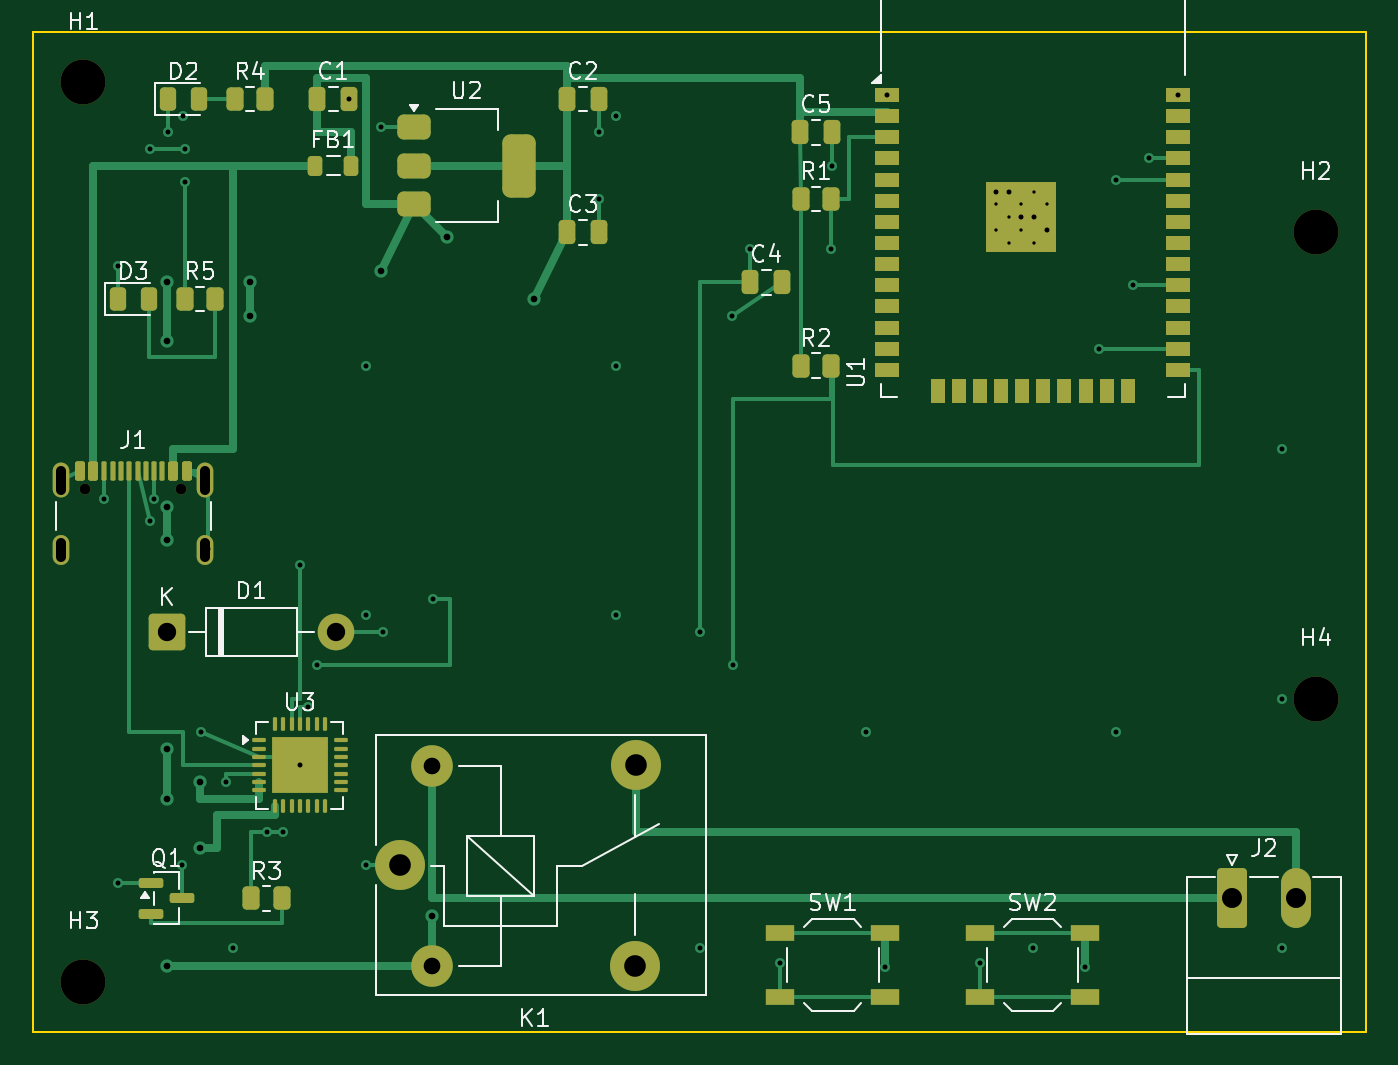
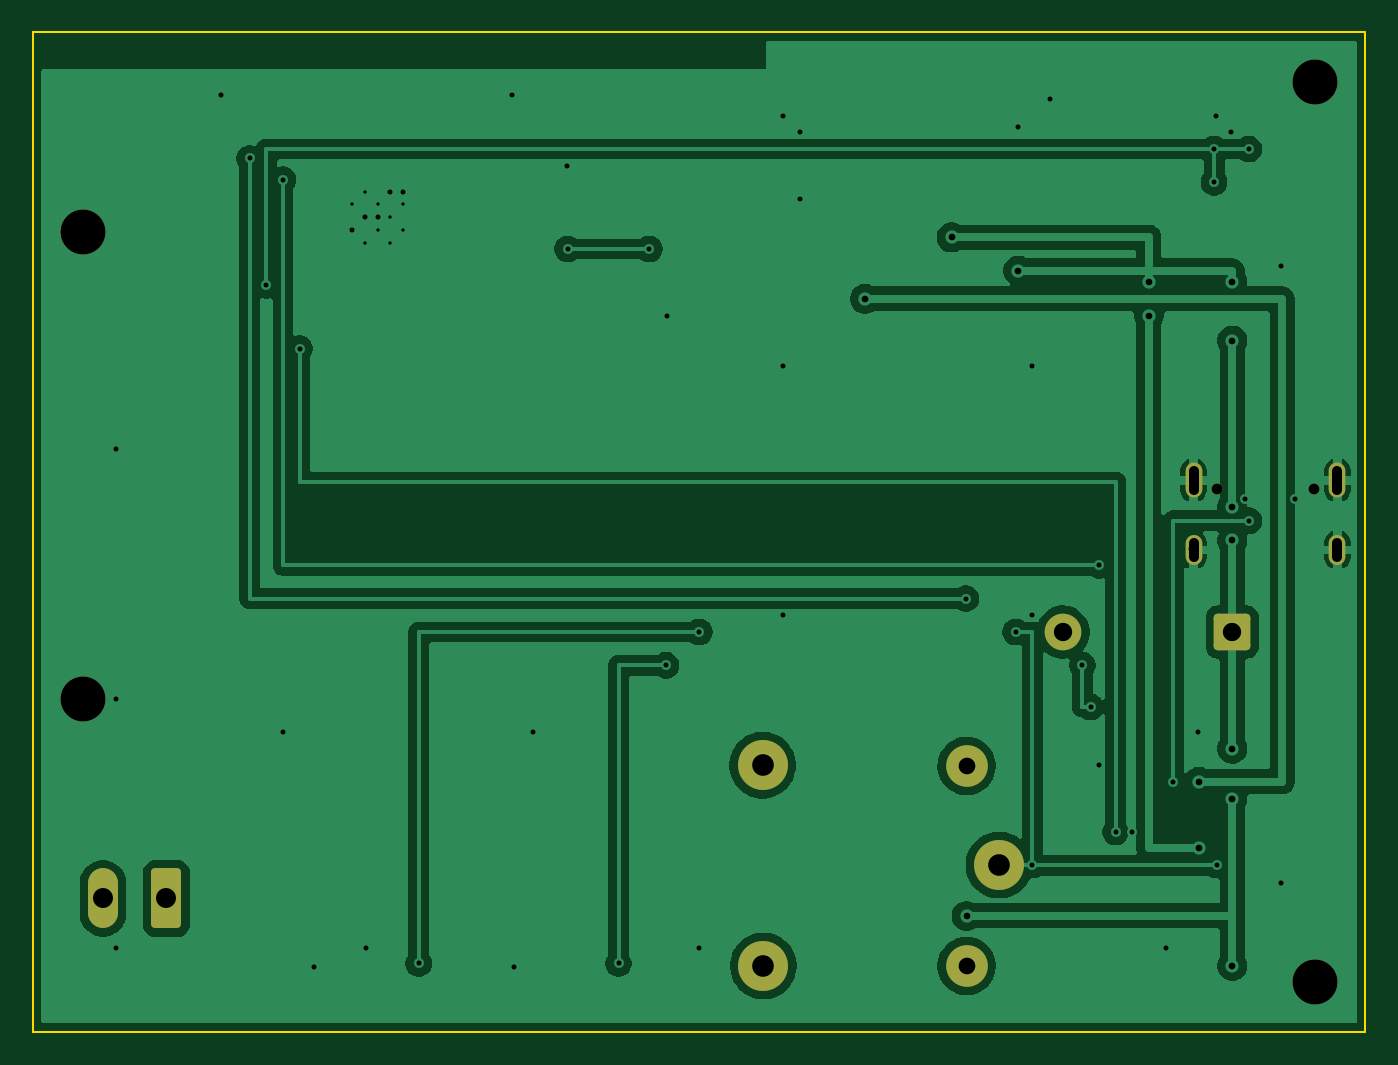
Circuit board: 10 layer files. Board 80.0 x 60.0 mm.
- bottom_copper: ESP32_Simple_IoT-B_Cu.gbl (65005 bytes)
- bottom_mask: ESP32_Simple_IoT-B_Mask.gbs (2057 bytes)
- bottom_silk: ESP32_Simple_IoT-B_Silkscreen.gbo (460 bytes)
- outline: ESP32_Simple_IoT-Edge_Cuts.gm1 (564 bytes)
- top_copper: ESP32_Simple_IoT-F_Cu.gtl (19111 bytes)
- top_mask: ESP32_Simple_IoT-F_Mask.gts (7104 bytes)
- paste: ESP32_Simple_IoT-F_Paste.gtp (6371 bytes)
- top_silk: ESP32_Simple_IoT-F_Silkscreen.gto (31771 bytes)
- drill: ESP32_Simple_IoT-NPTH.drl (470 bytes)
- drill: ESP32_Simple_IoT-PTH.drl (2136 bytes)

=== bottom_copper: ESP32_Simple_IoT-B_Cu.gbl (65005 bytes, source omitted) ===
=== bottom_mask: ESP32_Simple_IoT-B_Mask.gbs (2057 bytes, source withheld) ===
=== bottom_silk: ESP32_Simple_IoT-B_Silkscreen.gbo ===
%TF.GenerationSoftware,KiCad,Pcbnew,9.0.7*%
%TF.CreationDate,2026-02-12T17:34:39-06:00*%
%TF.ProjectId,ESP32_Simple_IoT,45535033-325f-4536-996d-706c655f496f,rev?*%
%TF.SameCoordinates,Original*%
%TF.FileFunction,Legend,Bot*%
%TF.FilePolarity,Positive*%
%FSLAX46Y46*%
G04 Gerber Fmt 4.6, Leading zero omitted, Abs format (unit mm)*
G04 Created by KiCad (PCBNEW 9.0.7) date 2026-02-12 17:34:39*
%MOMM*%
%LPD*%
G01*
G04 APERTURE LIST*
G04 APERTURE END LIST*
M02*

=== outline: ESP32_Simple_IoT-Edge_Cuts.gm1 ===
%TF.GenerationSoftware,KiCad,Pcbnew,9.0.7*%
%TF.CreationDate,2026-02-12T17:34:39-06:00*%
%TF.ProjectId,ESP32_Simple_IoT,45535033-325f-4536-996d-706c655f496f,rev?*%
%TF.SameCoordinates,Original*%
%TF.FileFunction,Profile,NP*%
%FSLAX46Y46*%
G04 Gerber Fmt 4.6, Leading zero omitted, Abs format (unit mm)*
G04 Created by KiCad (PCBNEW 9.0.7) date 2026-02-12 17:34:39*
%MOMM*%
%LPD*%
G01*
G04 APERTURE LIST*
%TA.AperFunction,Profile*%
%ADD10C,0.150000*%
%TD*%
G04 APERTURE END LIST*
D10*
X0Y0D02*
X80000000Y0D01*
X80000000Y-60000000D01*
X0Y-60000000D01*
X0Y0D01*
M02*

=== top_copper: ESP32_Simple_IoT-F_Cu.gtl (19111 bytes, source omitted) ===
=== top_mask: ESP32_Simple_IoT-F_Mask.gts (7104 bytes, source omitted) ===
=== paste: ESP32_Simple_IoT-F_Paste.gtp (6371 bytes, source omitted) ===
=== top_silk: ESP32_Simple_IoT-F_Silkscreen.gto (31771 bytes, source omitted) ===
=== drill: ESP32_Simple_IoT-NPTH.drl ===
M48
; DRILL file {KiCad 9.0.7} date 2026-02-12T17:34:45-0600
; FORMAT={-:-/ absolute / metric / decimal}
; #@! TF.CreationDate,2026-02-12T17:34:45-06:00
; #@! TF.GenerationSoftware,Kicad,Pcbnew,9.0.7
; #@! TF.FileFunction,NonPlated,1,2,NPTH
FMAT,2
METRIC
; #@! TA.AperFunction,NonPlated,NPTH,ComponentDrill
T1C0.650
; #@! TA.AperFunction,NonPlated,NPTH,ComponentDrill
T2C2.700
%
G90
G05
T1
X3.11Y-27.395
X8.89Y-27.395
T2
X3.0Y-3.0
X3.0Y-57.0
X77.0Y-12.0
X77.0Y-40.0
M30

=== drill: ESP32_Simple_IoT-PTH.drl ===
M48
; DRILL file {KiCad 9.0.7} date 2026-02-12T17:34:45-0600
; FORMAT={-:-/ absolute / metric / decimal}
; #@! TF.CreationDate,2026-02-12T17:34:45-06:00
; #@! TF.GenerationSoftware,Kicad,Pcbnew,9.0.7
; #@! TF.FileFunction,Plated,1,2,PTH
FMAT,2
METRIC
; #@! TA.AperFunction,Plated,PTH,ComponentDrill
T1C0.200
; #@! TA.AperFunction,Plated,PTH,ViaDrill
T2C0.300
; #@! TA.AperFunction,Plated,PTH,ViaDrill
T3C0.400
; #@! TA.AperFunction,Plated,PTH,ComponentDrill
T4C0.600
; #@! TA.AperFunction,Plated,PTH,ComponentDrill
T5C1.000
; #@! TA.AperFunction,Plated,PTH,ComponentDrill
T6C1.100
; #@! TA.AperFunction,Plated,PTH,ComponentDrill
T7C1.200
; #@! TA.AperFunction,Plated,PTH,ComponentDrill
T8C1.300
%
G90
G05
T1
X57.795Y-10.327
X57.795Y-11.852
X58.557Y-9.565
X58.557Y-11.09
X58.557Y-12.615
X59.32Y-10.327
X59.32Y-11.852
X60.082Y-9.565
X60.082Y-11.09
X60.082Y-12.615
X60.845Y-10.327
X60.845Y-11.852
T2
X4.25Y-28.0
X5.062Y-14.0
X5.062Y-51.05
X7.0Y-7.0
X7.0Y-29.32
X7.25Y-28.0
X8.062Y-6.0
X8.938Y-50.0
X9.0Y-5.0
X9.088Y-7.0
X9.088Y-9.0
X10.05Y-42.0
X10.5Y-31.0
X11.55Y-45.0
X12.0Y-55.0
X14.0Y-48.0
X15.0Y-48.0
X16.0Y-32.0
X16.0Y-44.0
X16.5Y-40.5
X17.0Y-38.0
X18.95Y-4.0
X20.0Y-20.0
X20.0Y-35.0
X20.0Y-50.0
X20.85Y-5.7
X21.0Y-36.0
X22.0Y-50.0
X24.0Y-34.0
X33.95Y-6.0
X33.95Y-10.0
X35.0Y-5.0
X35.0Y-20.0
X35.0Y-35.0
X40.0Y-36.0
X40.0Y-55.0
X41.95Y-17.0
X42.0Y-38.0
X43.0Y-13.0
X44.85Y-55.9
X47.912Y-13.0
X47.95Y-8.0
X50.0Y-42.0
X51.15Y-56.1
X51.25Y-3.75
X56.85Y-55.9
X57.795Y-9.565
X58.557Y-9.565
X59.32Y-11.09
X60.0Y-55.0
X60.082Y-11.09
X60.845Y-11.852
X63.15Y-56.1
X64.0Y-18.99
X65.0Y-8.83
X65.0Y-42.0
X66.0Y-15.18
X67.0Y-7.56
X68.75Y-3.75
X75.0Y-25.0
X75.0Y-40.0
X75.0Y-55.0
T3
X8.0Y-15.0
X8.0Y-18.5
X8.0Y-28.5
X8.0Y-30.5
X8.0Y-36.0
X8.0Y-43.0
X8.0Y-46.0
X8.0Y-56.05
X10.0Y-45.0
X10.0Y-49.0
X13.0Y-15.0
X13.0Y-17.0
X20.85Y-14.3
X23.95Y-53.05
X24.85Y-12.3
X30.05Y-16.0
T5
X23.95Y-44.05
X23.95Y-56.05
T6
X8.0Y-36.0
X18.16Y-36.0
T7
X72.0Y-52.0
X75.81Y-52.0
T8
X22.0Y-50.0
X36.15Y-56.05
X36.2Y-44.0
T4
X1.68Y-26.345G85X1.68Y-27.445
G05
X1.68Y-30.675G85X1.68Y-31.475
G05
X10.32Y-26.345G85X10.32Y-27.445
G05
X10.32Y-30.675G85X10.32Y-31.475
G05
M30

